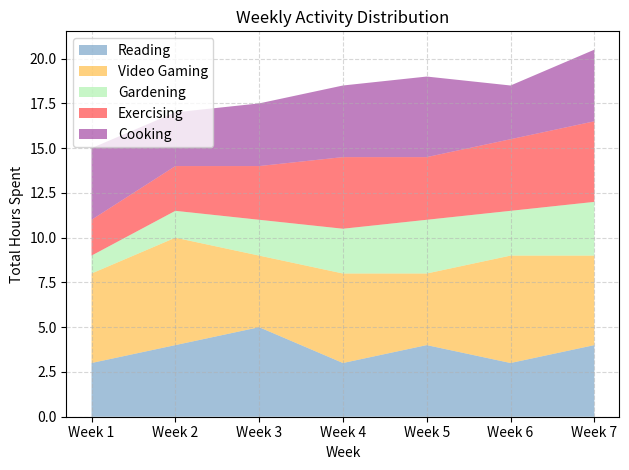

Generate this figure with matplotlib:

import matplotlib.pyplot as plt

# Sample data
data = [
    {'Week': 'Week 1', 'Reading (hours)': 3, 'Video Gaming (hours)': 5, 'Gardening (hours)': 1.0, 'Exercising (hours)': 2.0, 'Cooking (hours)': 4.0},
    {'Week': 'Week 2', 'Reading (hours)': 4, 'Video Gaming (hours)': 6, 'Gardening (hours)': 1.5, 'Exercising (hours)': 2.5, 'Cooking (hours)': 3.0},
    {'Week': 'Week 3', 'Reading (hours)': 5, 'Video Gaming (hours)': 4, 'Gardening (hours)': 2.0, 'Exercising (hours)': 3.0, 'Cooking (hours)': 3.5},
    {'Week': 'Week 4', 'Reading (hours)': 3, 'Video Gaming (hours)': 5, 'Gardening (hours)': 2.5, 'Exercising (hours)': 4.0, 'Cooking (hours)': 4.0},
    {'Week': 'Week 5', 'Reading (hours)': 4, 'Video Gaming (hours)': 4, 'Gardening (hours)': 3.0, 'Exercising (hours)': 3.5, 'Cooking (hours)': 4.5},
    {'Week': 'Week 6', 'Reading (hours)': 3, 'Video Gaming (hours)': 6, 'Gardening (hours)': 2.5, 'Exercising (hours)': 4.0, 'Cooking (hours)': 3.0},
    {'Week': 'Week 7', 'Reading (hours)': 4, 'Video Gaming (hours)': 5, 'Gardening (hours)': 3.0, 'Exercising (hours)': 4.5, 'Cooking (hours)': 4.0}
]

# Extracting weeks and activity hours from the dataset
weeks = [d['Week'] for d in data]
reading_hours = [d['Reading (hours)'] for d in data]
video_gaming_hours = [d['Video Gaming (hours)'] for d in data]
gardening_hours = [d['Gardening (hours)'] for d in data]
exercising_hours = [d['Exercising (hours)'] for d in data]
cooking_hours = [d['Cooking (hours)'] for d in data]

# Stacked area chart
plt.stackplot(weeks, reading_hours, video_gaming_hours, gardening_hours, exercising_hours, cooking_hours,
              labels=['Reading', 'Video Gaming', 'Gardening', 'Exercising', 'Cooking'],
              colors=['steelblue', 'orange', 'lightgreen', 'red', 'purple'],
              alpha=0.5)

# Adding labels and title
plt.xlabel('Week')
plt.ylabel('Total Hours Spent')
plt.title('Weekly Activity Distribution')

# Adding a legend
plt.legend(loc='upper left')

# Optional: add grid
plt.grid(True, linestyle='--', alpha=0.5)

# Show the plot
plt.tight_layout()  # Adjust the padding between and around subplots
plt.show()
